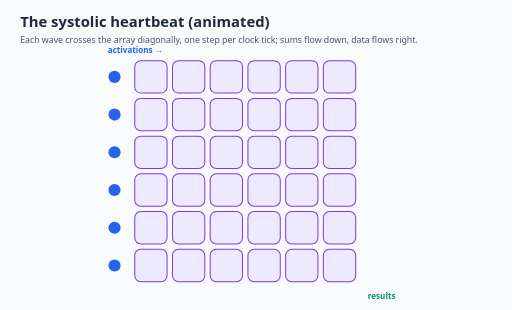
t = 0.00 s
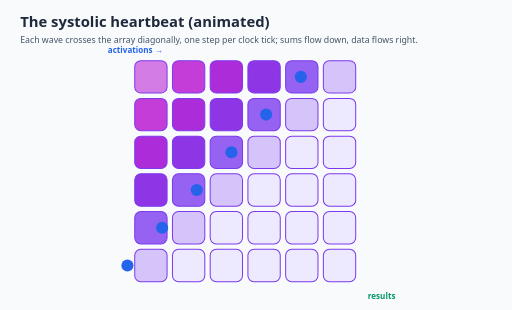
t = 0.97 s
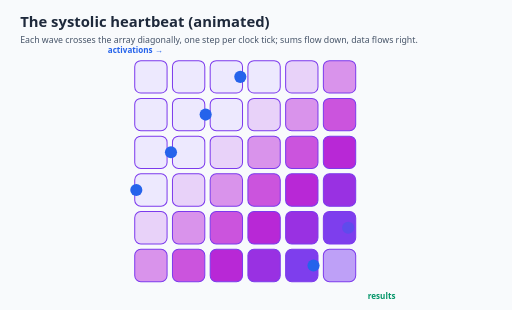
t = 1.93 s
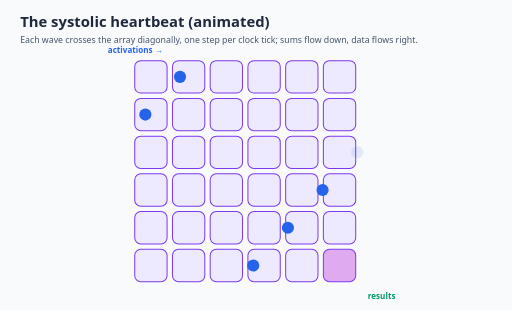
t = 2.90 s
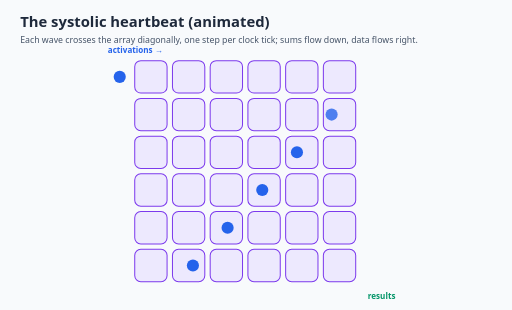
t = 3.87 s
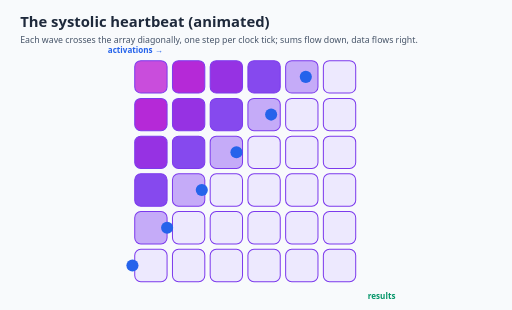
t = 4.83 s

The animated SVG that drew these frames (rendered in a browser with its animation timeline set to each time). Animation: 54 SMIL elements (animate=54); one cycle of 5.80 s, repeats indefinitely.

<svg xmlns="http://www.w3.org/2000/svg" viewBox="0 0 760 460" font-family="Segoe UI, Helvetica, Arial, sans-serif">
<defs><marker id="aR" viewBox="0 0 10 10" refX="9" refY="5" markerWidth="7" markerHeight="7" orient="auto-start-reverse"><path d="M0,0 L10,5 L0,10 z" fill="#DC2626"/></marker><marker id="aV" viewBox="0 0 10 10" refX="9" refY="5" markerWidth="7" markerHeight="7" orient="auto-start-reverse"><path d="M0,0 L10,5 L0,10 z" fill="#7C3AED"/></marker><marker id="aS" viewBox="0 0 10 10" refX="9" refY="5" markerWidth="7" markerHeight="7" orient="auto-start-reverse"><path d="M0,0 L10,5 L0,10 z" fill="#64748B"/></marker><marker id="aG" viewBox="0 0 10 10" refX="9" refY="5" markerWidth="7" markerHeight="7" orient="auto-start-reverse"><path d="M0,0 L10,5 L0,10 z" fill="#059669"/></marker><marker id="aM" viewBox="0 0 10 10" refX="9" refY="5" markerWidth="7" markerHeight="7" orient="auto-start-reverse"><path d="M0,0 L10,5 L0,10 z" fill="#C026D3"/></marker><marker id="aA" viewBox="0 0 10 10" refX="9" refY="5" markerWidth="7" markerHeight="7" orient="auto-start-reverse"><path d="M0,0 L10,5 L0,10 z" fill="#D97706"/></marker><marker id="aB" viewBox="0 0 10 10" refX="9" refY="5" markerWidth="7" markerHeight="7" orient="auto-start-reverse"><path d="M0,0 L10,5 L0,10 z" fill="#2563EB"/></marker></defs>
<rect width="760" height="460" fill="#F8FAFC"/>
<text x="30.0" y="40.0" font-size="22" fill="#1E293B" font-weight="700" text-anchor="start" font-family="Segoe UI, Helvetica, Arial, sans-serif">The systolic heartbeat (animated)</text>
<text x="30.0" y="64.0" font-size="13" fill="#475569" font-weight="400" text-anchor="start" font-family="Segoe UI, Helvetica, Arial, sans-serif">Each wave crosses the array diagonally, one step per clock tick; sums flow down, data flows right.</text>
<rect x="200" y="90" width="48" height="48" rx="9" fill="#EDE9FE" stroke="#7C3AED" stroke-width="1.5"><animate attributeName="fill" values="#EDE9FE;#7C3AED;#C026D3;#EDE9FE;#EDE9FE" keyTimes="0;0.08;0.18;0.32;1" dur="4.0s" begin="0.00s" repeatCount="indefinite"/></rect>
<rect x="256" y="90" width="48" height="48" rx="9" fill="#EDE9FE" stroke="#7C3AED" stroke-width="1.5"><animate attributeName="fill" values="#EDE9FE;#7C3AED;#C026D3;#EDE9FE;#EDE9FE" keyTimes="0;0.08;0.18;0.32;1" dur="4.0s" begin="0.18s" repeatCount="indefinite"/></rect>
<rect x="312" y="90" width="48" height="48" rx="9" fill="#EDE9FE" stroke="#7C3AED" stroke-width="1.5"><animate attributeName="fill" values="#EDE9FE;#7C3AED;#C026D3;#EDE9FE;#EDE9FE" keyTimes="0;0.08;0.18;0.32;1" dur="4.0s" begin="0.36s" repeatCount="indefinite"/></rect>
<rect x="368" y="90" width="48" height="48" rx="9" fill="#EDE9FE" stroke="#7C3AED" stroke-width="1.5"><animate attributeName="fill" values="#EDE9FE;#7C3AED;#C026D3;#EDE9FE;#EDE9FE" keyTimes="0;0.08;0.18;0.32;1" dur="4.0s" begin="0.54s" repeatCount="indefinite"/></rect>
<rect x="424" y="90" width="48" height="48" rx="9" fill="#EDE9FE" stroke="#7C3AED" stroke-width="1.5"><animate attributeName="fill" values="#EDE9FE;#7C3AED;#C026D3;#EDE9FE;#EDE9FE" keyTimes="0;0.08;0.18;0.32;1" dur="4.0s" begin="0.72s" repeatCount="indefinite"/></rect>
<rect x="480" y="90" width="48" height="48" rx="9" fill="#EDE9FE" stroke="#7C3AED" stroke-width="1.5"><animate attributeName="fill" values="#EDE9FE;#7C3AED;#C026D3;#EDE9FE;#EDE9FE" keyTimes="0;0.08;0.18;0.32;1" dur="4.0s" begin="0.90s" repeatCount="indefinite"/></rect>
<circle cx="170" cy="114.0" r="9" fill="#2563EB"><animate attributeName="cx" values="170;536" dur="1.28s" begin="0.00s" repeatCount="indefinite"/><animate attributeName="opacity" values="1;1;0" keyTimes="0;0.85;1" dur="1.28s" begin="0.00s" repeatCount="indefinite"/></circle>
<rect x="200" y="146" width="48" height="48" rx="9" fill="#EDE9FE" stroke="#7C3AED" stroke-width="1.5"><animate attributeName="fill" values="#EDE9FE;#7C3AED;#C026D3;#EDE9FE;#EDE9FE" keyTimes="0;0.08;0.18;0.32;1" dur="4.0s" begin="0.18s" repeatCount="indefinite"/></rect>
<rect x="256" y="146" width="48" height="48" rx="9" fill="#EDE9FE" stroke="#7C3AED" stroke-width="1.5"><animate attributeName="fill" values="#EDE9FE;#7C3AED;#C026D3;#EDE9FE;#EDE9FE" keyTimes="0;0.08;0.18;0.32;1" dur="4.0s" begin="0.36s" repeatCount="indefinite"/></rect>
<rect x="312" y="146" width="48" height="48" rx="9" fill="#EDE9FE" stroke="#7C3AED" stroke-width="1.5"><animate attributeName="fill" values="#EDE9FE;#7C3AED;#C026D3;#EDE9FE;#EDE9FE" keyTimes="0;0.08;0.18;0.32;1" dur="4.0s" begin="0.54s" repeatCount="indefinite"/></rect>
<rect x="368" y="146" width="48" height="48" rx="9" fill="#EDE9FE" stroke="#7C3AED" stroke-width="1.5"><animate attributeName="fill" values="#EDE9FE;#7C3AED;#C026D3;#EDE9FE;#EDE9FE" keyTimes="0;0.08;0.18;0.32;1" dur="4.0s" begin="0.72s" repeatCount="indefinite"/></rect>
<rect x="424" y="146" width="48" height="48" rx="9" fill="#EDE9FE" stroke="#7C3AED" stroke-width="1.5"><animate attributeName="fill" values="#EDE9FE;#7C3AED;#C026D3;#EDE9FE;#EDE9FE" keyTimes="0;0.08;0.18;0.32;1" dur="4.0s" begin="0.90s" repeatCount="indefinite"/></rect>
<rect x="480" y="146" width="48" height="48" rx="9" fill="#EDE9FE" stroke="#7C3AED" stroke-width="1.5"><animate attributeName="fill" values="#EDE9FE;#7C3AED;#C026D3;#EDE9FE;#EDE9FE" keyTimes="0;0.08;0.18;0.32;1" dur="4.0s" begin="1.08s" repeatCount="indefinite"/></rect>
<circle cx="170" cy="170.0" r="9" fill="#2563EB"><animate attributeName="cx" values="170;536" dur="1.28s" begin="0.18s" repeatCount="indefinite"/><animate attributeName="opacity" values="1;1;0" keyTimes="0;0.85;1" dur="1.28s" begin="0.18s" repeatCount="indefinite"/></circle>
<rect x="200" y="202" width="48" height="48" rx="9" fill="#EDE9FE" stroke="#7C3AED" stroke-width="1.5"><animate attributeName="fill" values="#EDE9FE;#7C3AED;#C026D3;#EDE9FE;#EDE9FE" keyTimes="0;0.08;0.18;0.32;1" dur="4.0s" begin="0.36s" repeatCount="indefinite"/></rect>
<rect x="256" y="202" width="48" height="48" rx="9" fill="#EDE9FE" stroke="#7C3AED" stroke-width="1.5"><animate attributeName="fill" values="#EDE9FE;#7C3AED;#C026D3;#EDE9FE;#EDE9FE" keyTimes="0;0.08;0.18;0.32;1" dur="4.0s" begin="0.54s" repeatCount="indefinite"/></rect>
<rect x="312" y="202" width="48" height="48" rx="9" fill="#EDE9FE" stroke="#7C3AED" stroke-width="1.5"><animate attributeName="fill" values="#EDE9FE;#7C3AED;#C026D3;#EDE9FE;#EDE9FE" keyTimes="0;0.08;0.18;0.32;1" dur="4.0s" begin="0.72s" repeatCount="indefinite"/></rect>
<rect x="368" y="202" width="48" height="48" rx="9" fill="#EDE9FE" stroke="#7C3AED" stroke-width="1.5"><animate attributeName="fill" values="#EDE9FE;#7C3AED;#C026D3;#EDE9FE;#EDE9FE" keyTimes="0;0.08;0.18;0.32;1" dur="4.0s" begin="0.90s" repeatCount="indefinite"/></rect>
<rect x="424" y="202" width="48" height="48" rx="9" fill="#EDE9FE" stroke="#7C3AED" stroke-width="1.5"><animate attributeName="fill" values="#EDE9FE;#7C3AED;#C026D3;#EDE9FE;#EDE9FE" keyTimes="0;0.08;0.18;0.32;1" dur="4.0s" begin="1.08s" repeatCount="indefinite"/></rect>
<rect x="480" y="202" width="48" height="48" rx="9" fill="#EDE9FE" stroke="#7C3AED" stroke-width="1.5"><animate attributeName="fill" values="#EDE9FE;#7C3AED;#C026D3;#EDE9FE;#EDE9FE" keyTimes="0;0.08;0.18;0.32;1" dur="4.0s" begin="1.26s" repeatCount="indefinite"/></rect>
<circle cx="170" cy="226.0" r="9" fill="#2563EB"><animate attributeName="cx" values="170;536" dur="1.28s" begin="0.36s" repeatCount="indefinite"/><animate attributeName="opacity" values="1;1;0" keyTimes="0;0.85;1" dur="1.28s" begin="0.36s" repeatCount="indefinite"/></circle>
<rect x="200" y="258" width="48" height="48" rx="9" fill="#EDE9FE" stroke="#7C3AED" stroke-width="1.5"><animate attributeName="fill" values="#EDE9FE;#7C3AED;#C026D3;#EDE9FE;#EDE9FE" keyTimes="0;0.08;0.18;0.32;1" dur="4.0s" begin="0.54s" repeatCount="indefinite"/></rect>
<rect x="256" y="258" width="48" height="48" rx="9" fill="#EDE9FE" stroke="#7C3AED" stroke-width="1.5"><animate attributeName="fill" values="#EDE9FE;#7C3AED;#C026D3;#EDE9FE;#EDE9FE" keyTimes="0;0.08;0.18;0.32;1" dur="4.0s" begin="0.72s" repeatCount="indefinite"/></rect>
<rect x="312" y="258" width="48" height="48" rx="9" fill="#EDE9FE" stroke="#7C3AED" stroke-width="1.5"><animate attributeName="fill" values="#EDE9FE;#7C3AED;#C026D3;#EDE9FE;#EDE9FE" keyTimes="0;0.08;0.18;0.32;1" dur="4.0s" begin="0.90s" repeatCount="indefinite"/></rect>
<rect x="368" y="258" width="48" height="48" rx="9" fill="#EDE9FE" stroke="#7C3AED" stroke-width="1.5"><animate attributeName="fill" values="#EDE9FE;#7C3AED;#C026D3;#EDE9FE;#EDE9FE" keyTimes="0;0.08;0.18;0.32;1" dur="4.0s" begin="1.08s" repeatCount="indefinite"/></rect>
<rect x="424" y="258" width="48" height="48" rx="9" fill="#EDE9FE" stroke="#7C3AED" stroke-width="1.5"><animate attributeName="fill" values="#EDE9FE;#7C3AED;#C026D3;#EDE9FE;#EDE9FE" keyTimes="0;0.08;0.18;0.32;1" dur="4.0s" begin="1.26s" repeatCount="indefinite"/></rect>
<rect x="480" y="258" width="48" height="48" rx="9" fill="#EDE9FE" stroke="#7C3AED" stroke-width="1.5"><animate attributeName="fill" values="#EDE9FE;#7C3AED;#C026D3;#EDE9FE;#EDE9FE" keyTimes="0;0.08;0.18;0.32;1" dur="4.0s" begin="1.44s" repeatCount="indefinite"/></rect>
<circle cx="170" cy="282.0" r="9" fill="#2563EB"><animate attributeName="cx" values="170;536" dur="1.28s" begin="0.54s" repeatCount="indefinite"/><animate attributeName="opacity" values="1;1;0" keyTimes="0;0.85;1" dur="1.28s" begin="0.54s" repeatCount="indefinite"/></circle>
<rect x="200" y="314" width="48" height="48" rx="9" fill="#EDE9FE" stroke="#7C3AED" stroke-width="1.5"><animate attributeName="fill" values="#EDE9FE;#7C3AED;#C026D3;#EDE9FE;#EDE9FE" keyTimes="0;0.08;0.18;0.32;1" dur="4.0s" begin="0.72s" repeatCount="indefinite"/></rect>
<rect x="256" y="314" width="48" height="48" rx="9" fill="#EDE9FE" stroke="#7C3AED" stroke-width="1.5"><animate attributeName="fill" values="#EDE9FE;#7C3AED;#C026D3;#EDE9FE;#EDE9FE" keyTimes="0;0.08;0.18;0.32;1" dur="4.0s" begin="0.90s" repeatCount="indefinite"/></rect>
<rect x="312" y="314" width="48" height="48" rx="9" fill="#EDE9FE" stroke="#7C3AED" stroke-width="1.5"><animate attributeName="fill" values="#EDE9FE;#7C3AED;#C026D3;#EDE9FE;#EDE9FE" keyTimes="0;0.08;0.18;0.32;1" dur="4.0s" begin="1.08s" repeatCount="indefinite"/></rect>
<rect x="368" y="314" width="48" height="48" rx="9" fill="#EDE9FE" stroke="#7C3AED" stroke-width="1.5"><animate attributeName="fill" values="#EDE9FE;#7C3AED;#C026D3;#EDE9FE;#EDE9FE" keyTimes="0;0.08;0.18;0.32;1" dur="4.0s" begin="1.26s" repeatCount="indefinite"/></rect>
<rect x="424" y="314" width="48" height="48" rx="9" fill="#EDE9FE" stroke="#7C3AED" stroke-width="1.5"><animate attributeName="fill" values="#EDE9FE;#7C3AED;#C026D3;#EDE9FE;#EDE9FE" keyTimes="0;0.08;0.18;0.32;1" dur="4.0s" begin="1.44s" repeatCount="indefinite"/></rect>
<rect x="480" y="314" width="48" height="48" rx="9" fill="#EDE9FE" stroke="#7C3AED" stroke-width="1.5"><animate attributeName="fill" values="#EDE9FE;#7C3AED;#C026D3;#EDE9FE;#EDE9FE" keyTimes="0;0.08;0.18;0.32;1" dur="4.0s" begin="1.62s" repeatCount="indefinite"/></rect>
<circle cx="170" cy="338.0" r="9" fill="#2563EB"><animate attributeName="cx" values="170;536" dur="1.28s" begin="0.72s" repeatCount="indefinite"/><animate attributeName="opacity" values="1;1;0" keyTimes="0;0.85;1" dur="1.28s" begin="0.72s" repeatCount="indefinite"/></circle>
<rect x="200" y="370" width="48" height="48" rx="9" fill="#EDE9FE" stroke="#7C3AED" stroke-width="1.5"><animate attributeName="fill" values="#EDE9FE;#7C3AED;#C026D3;#EDE9FE;#EDE9FE" keyTimes="0;0.08;0.18;0.32;1" dur="4.0s" begin="0.90s" repeatCount="indefinite"/></rect>
<rect x="256" y="370" width="48" height="48" rx="9" fill="#EDE9FE" stroke="#7C3AED" stroke-width="1.5"><animate attributeName="fill" values="#EDE9FE;#7C3AED;#C026D3;#EDE9FE;#EDE9FE" keyTimes="0;0.08;0.18;0.32;1" dur="4.0s" begin="1.08s" repeatCount="indefinite"/></rect>
<rect x="312" y="370" width="48" height="48" rx="9" fill="#EDE9FE" stroke="#7C3AED" stroke-width="1.5"><animate attributeName="fill" values="#EDE9FE;#7C3AED;#C026D3;#EDE9FE;#EDE9FE" keyTimes="0;0.08;0.18;0.32;1" dur="4.0s" begin="1.26s" repeatCount="indefinite"/></rect>
<rect x="368" y="370" width="48" height="48" rx="9" fill="#EDE9FE" stroke="#7C3AED" stroke-width="1.5"><animate attributeName="fill" values="#EDE9FE;#7C3AED;#C026D3;#EDE9FE;#EDE9FE" keyTimes="0;0.08;0.18;0.32;1" dur="4.0s" begin="1.44s" repeatCount="indefinite"/></rect>
<rect x="424" y="370" width="48" height="48" rx="9" fill="#EDE9FE" stroke="#7C3AED" stroke-width="1.5"><animate attributeName="fill" values="#EDE9FE;#7C3AED;#C026D3;#EDE9FE;#EDE9FE" keyTimes="0;0.08;0.18;0.32;1" dur="4.0s" begin="1.62s" repeatCount="indefinite"/></rect>
<rect x="480" y="370" width="48" height="48" rx="9" fill="#EDE9FE" stroke="#7C3AED" stroke-width="1.5"><animate attributeName="fill" values="#EDE9FE;#7C3AED;#C026D3;#EDE9FE;#EDE9FE" keyTimes="0;0.08;0.18;0.32;1" dur="4.0s" begin="1.80s" repeatCount="indefinite"/></rect>
<circle cx="170" cy="394.0" r="9" fill="#2563EB"><animate attributeName="cx" values="170;536" dur="1.28s" begin="0.90s" repeatCount="indefinite"/><animate attributeName="opacity" values="1;1;0" keyTimes="0;0.85;1" dur="1.28s" begin="0.90s" repeatCount="indefinite"/></circle>
<rect x="210" y="432" width="28" height="16" rx="4" fill="#059669" opacity="0"><animate attributeName="opacity" values="0;0;1;0" keyTimes="0;0.35;0.45;0.7" dur="4.0s" begin="0.00s" repeatCount="indefinite"/></rect>
<rect x="266" y="432" width="28" height="16" rx="4" fill="#059669" opacity="0"><animate attributeName="opacity" values="0;0;1;0" keyTimes="0;0.35;0.45;0.7" dur="4.0s" begin="0.18s" repeatCount="indefinite"/></rect>
<rect x="322" y="432" width="28" height="16" rx="4" fill="#059669" opacity="0"><animate attributeName="opacity" values="0;0;1;0" keyTimes="0;0.35;0.45;0.7" dur="4.0s" begin="0.36s" repeatCount="indefinite"/></rect>
<rect x="378" y="432" width="28" height="16" rx="4" fill="#059669" opacity="0"><animate attributeName="opacity" values="0;0;1;0" keyTimes="0;0.35;0.45;0.7" dur="4.0s" begin="0.54s" repeatCount="indefinite"/></rect>
<rect x="434" y="432" width="28" height="16" rx="4" fill="#059669" opacity="0"><animate attributeName="opacity" values="0;0;1;0" keyTimes="0;0.35;0.45;0.7" dur="4.0s" begin="0.72s" repeatCount="indefinite"/></rect>
<rect x="490" y="432" width="28" height="16" rx="4" fill="#059669" opacity="0"><animate attributeName="opacity" values="0;0;1;0" keyTimes="0;0.35;0.45;0.7" dur="4.0s" begin="0.90s" repeatCount="indefinite"/></rect>
<text x="160.0" y="78.0" font-size="12" fill="#2563EB" font-weight="700" text-anchor="start" font-family="Segoe UI, Helvetica, Arial, sans-serif">activations →</text>
<text x="546.0" y="444.0" font-size="12" fill="#059669" font-weight="700" text-anchor="start" font-family="Segoe UI, Helvetica, Arial, sans-serif">results</text>
</svg>
